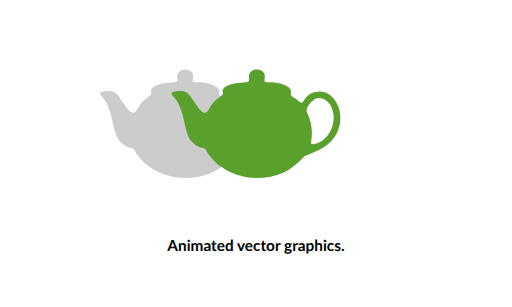
t = 0.00 s
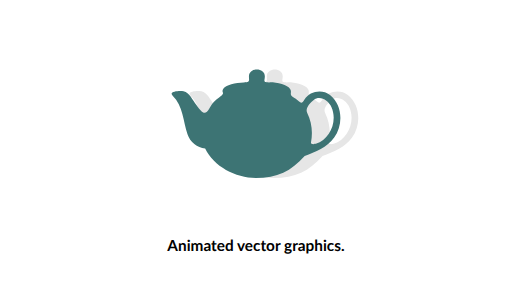
t = 1.56 s
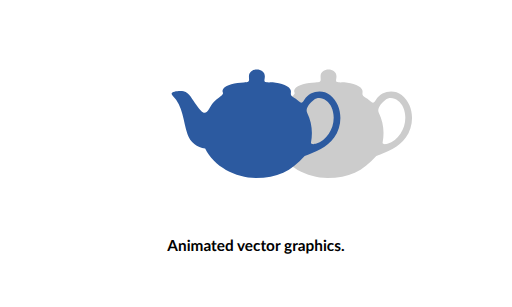
t = 3.44 s
t = 5.00 s: frame unchanged from t = 3.44 s, image omitted
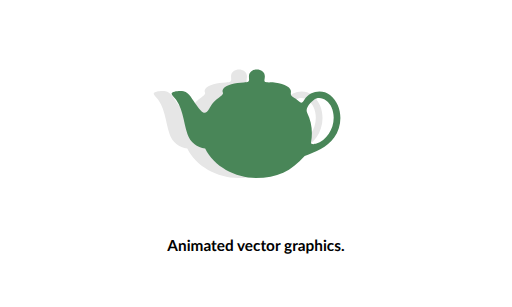
t = 6.56 s
t = 8.44 s: frame unchanged from t = 0.00 s, image omitted

The animated SVG that drew these frames (rendered in a browser with its animation timeline set to each time). Animation: 3 SMIL elements (animate=2,animateTransform=1); one cycle of 10.00 s, repeats indefinitely.

<?xml version="1.0" encoding="UTF-8" standalone="no"?>
<!-- Created with Inkscape (http://www.inkscape.org/) -->

<svg
   xmlns:dc="http://purl.org/dc/elements/1.1/"
   xmlns:cc="http://creativecommons.org/ns#"
   xmlns:rdf="http://www.w3.org/1999/02/22-rdf-syntax-ns#"
   xmlns:svg="http://www.w3.org/2000/svg"
   xmlns="http://www.w3.org/2000/svg"
   xmlns:sodipodi="http://sodipodi.sourceforge.net/DTD/sodipodi-0.dtd"
   xmlns:inkscape="http://www.inkscape.org/namespaces/inkscape"
   width="1000"
   height="600"
   viewBox="0 0 1000 600"
   version="1.1"
   id="svg8"
   inkscape:version="0.92.4 (5da689c313, 2019-01-14)"
   sodipodi:docname="animations.inc.svg">
  <defs
     id="defs2" />
  <sodipodi:namedview
     id="base"
     pagecolor="#ffffff"
     bordercolor="#666666"
     borderopacity="1.0"
     inkscape:pageopacity="0.0"
     inkscape:pageshadow="2"
     inkscape:zoom="1"
     inkscape:cx="57"
     inkscape:cy="293"
     inkscape:document-units="px"
     inkscape:current-layer="svg8"
     showgrid="false"
     units="px"
     inkscape:window-width="3747"
     inkscape:window-height="2125"
     inkscape:window-x="81"
     inkscape:window-y="0"
     inkscape:window-maximized="1" />
  <metadata
     id="metadata5">
    <rdf:RDF>
      <cc:Work
         rdf:about="">
        <dc:format>image/svg+xml</dc:format>
        <dc:type
           rdf:resource="http://purl.org/dc/dcmitype/StillImage" />
        <dc:title />
      </cc:Work>
    </rdf:RDF>
  </metadata>
  <path
     sodipodi:nodetypes="scsssssssssssszssscsssssss"
     inkscape:connector-curvature="0"
     id="path834"
     d="m 359.63201,347.9587 c -39.57479,2e-5 -82.56635,-22.79533 -98.99494,-57.5578 -15.48237,-1.30053 -29.47621,-12.82848 -34.4911,-27.85755 -8.60905,-25.80081 -8.43961,-55.14415 -29.0373,-75.50531 -9.26254,-9.15612 15.58022,-10.22124 21.49857,-8.63536 11.27211,3.02033 16.67021,15.8691 25.25759,27.22499 11.59806,15.3372 16.31185,21.4153 25.52567,5.45658 7.51766,-13.02081 12.79803,-15.72695 20.83673,-22.34927 10.88928,-8.97064 0.78613,-6.55563 5.88792,-15.39219 3.99847,-6.92548 24.69877,-12.34411 39.72315,-12.34411 13.3491,0 10.34379,-3.92063 10.34379,-11.74387 0,-17.71981 31.11151,-17.90019 31.11131,-2e-5 0,8.80516 -4.9604,11.93108 9.14679,11.74387 14.1225,-0.18734 35.39635,4.54788 40.48362,13.35928 4.29677,7.44237 -4.12156,10.16329 8.16896,17.25933 12.29072,7.09603 12.52936,15.14795 19.69939,2.80547 9.4449,-16.25834 34.30476,-21.20621 49.83148,-8.92009 24.69937,19.54432 26.19347,58.53131 8.18426,83.32743 -13.82201,19.031 -36.83516,29.00594 -57.69416,35.88475 -26.45121,29.47605 -53.3105,43.24389 -95.48173,43.24387 z m 117.32692,-66.92369 c 27.9825,-8.57781 42.7559,-44.31411 30.56024,-71.45199 -5.88394,-13.09266 -22.36822,-23.71091 -34.74544,-14.14006 -6.62852,5.12542 -17.06498,16.27626 -12.79704,24.7631 9.1092,18.11429 11.29577,38.6625 7.47211,58.33582 -0.85315,4.38949 7.1935,3.20329 9.51013,2.49313 z"
     style="fill:#ccc" >
     <animateTransform attributeName="transform"
                          attributeType="XML"
                          type="translate"
                          values="0 0; 280 0; 280 0; 0 0; 0 0"
                          dur="10s"
                          calcMode="linear"
                          repeatCount="indefinite"/>
                          <animate
       attributeType="CSS"
       attributeName="fill"
       values="#ccc;#eee;#ccc;#ccc;#ccc;#eee;#ccc;#ccc;#ccc"
       calcMode="linear"
       dur="10s"
       repeatCount="indefinite" />
     </path>
  <rect
     style="fill:#e6e6e6"
     id="horizontalRuler"
     width="1000"
     height="40"
     x="0"
     y="-60" />
  <rect
     y="0"
     x="-60"
     height="600"
     width="40"
     id="verticalRuler"
     style="fill:#e6e6e6" />
  <rect
     y="-320"
     x="480"
     height="100"
     width="100"
     id="blackColor"
     style="fill:#000000" />
  <rect
     y="-200"
     x="480"
     height="100"
     width="100"
     id="grayColor"
     style="fill:#999999" />
  <rect
     y="-320"
     x="240"
     height="100"
     width="100"
     id="blueColor"
     style="fill:#4c99e6" />
  <rect
     style="fill:#99e64c"
     id="greenColor"
     width="100"
     height="100"
     x="120"
     y="-200" />
  <rect
     y="-200"
     x="240"
     height="100"
     width="100"
     id="violetColor"
     style="fill:#994ce6" />
  <rect
     style="fill:#e6994c"
     id="orangeColor"
     width="100"
     height="100"
     x="120"
     y="-320" />
  <rect
     style="fill:#1760a9"
     id="darkBlueColor"
     width="100"
     height="100"
     x="360"
     y="-320" />
  <rect
     style="fill:#6018a8"
     id="darkVioletColor"
     width="100"
     height="100"
     x="360"
     y="-200" />
  <rect
     y="-200"
     x="0"
     height="100"
     width="100"
     id="darkGreenColor"
     style="fill:#60a818" />
  <rect
     y="-320"
     x="0"
     height="100"
     width="100"
     id="darkOrangeColor"
     style="fill:#a86018" />
  <path
     style="fill:#5aa02c"
     d="m 499.63201,347.9587 c -39.57479,2e-5 -82.56635,-22.79533 -98.99494,-57.5578 -15.48237,-1.30053 -29.47621,-12.82848 -34.4911,-27.85755 -8.60905,-25.80081 -8.43961,-55.14415 -29.0373,-75.50531 -9.26254,-9.15612 15.58022,-10.22124 21.49857,-8.63536 11.27211,3.02033 16.67021,15.8691 25.25759,27.22499 11.59806,15.3372 16.31185,21.4153 25.52567,5.45658 7.51766,-13.02081 12.79803,-15.72695 20.83673,-22.34927 10.88928,-8.97064 0.78613,-6.55563 5.88792,-15.39219 3.99847,-6.92548 24.69877,-12.34411 39.72315,-12.34411 13.3491,0 10.34379,-3.92063 10.34379,-11.74387 0,-17.71981 31.11151,-17.90019 31.11131,-2e-5 0,8.80516 -4.9604,11.93108 9.14679,11.74387 14.1225,-0.18734 35.39635,4.54788 40.48362,13.35928 4.29677,7.44237 -4.12156,10.16329 8.16896,17.25933 12.29072,7.09603 12.52936,15.14795 19.69939,2.80547 9.4449,-16.25834 34.30476,-21.20621 49.83148,-8.92009 24.69937,19.54432 26.19347,58.53131 8.18426,83.32743 -13.82201,19.031 -36.83516,29.00594 -57.69416,35.88475 -26.45121,29.47605 -53.3105,43.24389 -95.48173,43.24387 z m 117.32692,-66.92369 c 27.9825,-8.57781 42.7559,-44.31411 30.56024,-71.45199 -5.88394,-13.09266 -22.36822,-23.71091 -34.74544,-14.14006 -6.62852,5.12542 -17.06498,16.27626 -12.79704,24.7631 9.1092,18.11429 11.29577,38.6625 7.47211,58.33582 -0.85315,4.38949 7.1935,3.20329 9.51013,2.49313 z"
     id="path858"
     inkscape:connector-curvature="0"
     sodipodi:nodetypes="scsssssssssssszssscsssssss" > <animate
       attributeType="CSS"
       attributeName="fill"
       values="#5aa02c;#2c5aa0;#2c5aa0;#5aa02c;#5aa02c"
       calcMode="linear"
       dur="10s"
       repeatCount="indefinite" /></path>
  <text
     id="text1028"
     y="490"
     x="500"
     style="font-weight:bold;font-size:30px;line-height:40px;font-family:Lato;-inkscape-font-specification:'Lato Bold';text-align:center;text-anchor:middle;fill:#000000"
     xml:space="preserve"><tspan
       y="490"
       x="500"
       sodipodi:role="line"
       id="tspan832">Animated vector graphics.</tspan></text>

</svg>
